Run: headless pygame with SDL's dummy video driver; simulated clock (each Clock.tick advances the game by its frame time, no real sleeping); random seed 0; keys injected as events and as key.get_pressed() state; mouse plan: one left click at the window centre at the start of phase 2, then a move to the lower-right quarter at the start of phase 3.
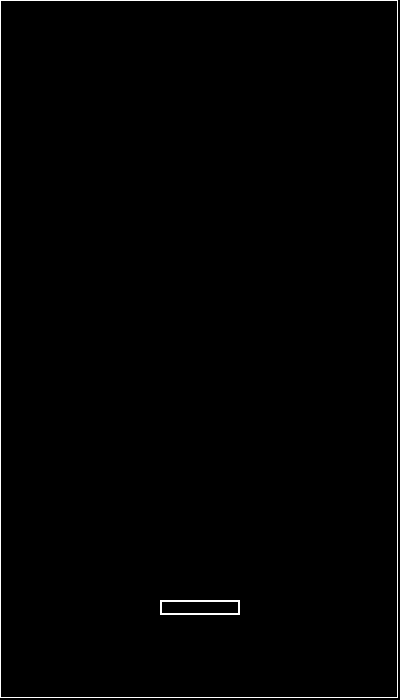
Frame 1 of 4 · flips 1–60 · no input
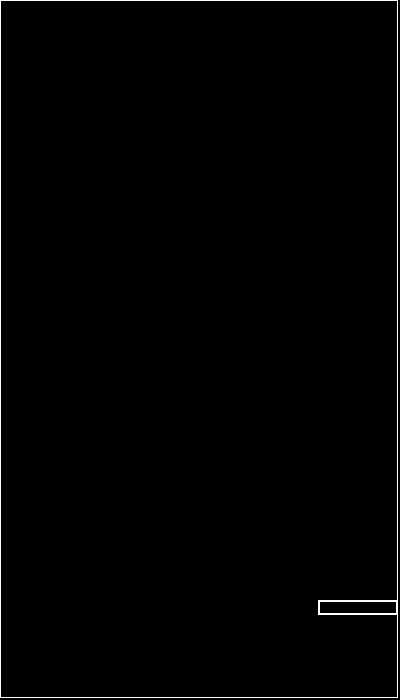
Frame 2 of 4 · flips 61–180 · clicked the window centre · tapped SPACE, RETURN · held RIGHT (→), D
Frame 3 of 4 · flips 181–300 · moved the mouse to the lower-right quarter · held DOWN (↓), S · screen unchanged from frame 2, image omitted
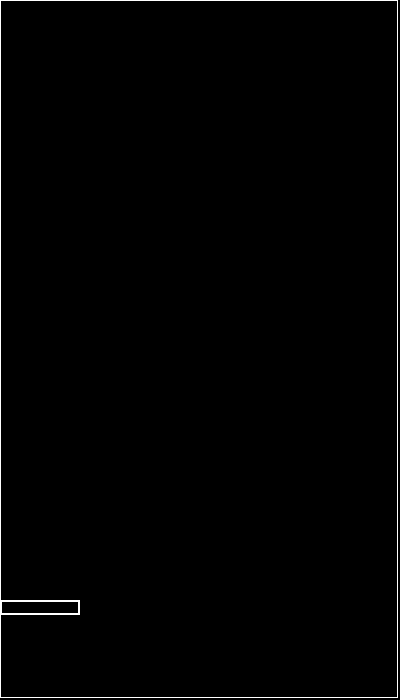
Frame 4 of 4 · flips 301–420 · held LEFT (←), A, UP (↑), W

The pygame program that drew these frames:

import pygame
import sys

from pygame.constants import K_ESCAPE

FPS = 60
W = 400
H = 700 
WHITE = (255, 255, 255)
BLUE = (0, 70, 225)
BLACK=(0,0,0)
 
sc = pygame.display.set_mode((W, H))
pygame.mouse.set_visible(False)
clock = pygame.time.Clock()
x = W // 2 - 40
y = 600
while 1:
    for i in pygame.event.get():
        if i.type == pygame.QUIT or (i.type == pygame.KEYDOWN and i.key == pygame.K_ESCAPE):
            sys.exit()
    sc.fill(BLACK)
    if pygame.mouse.get_focused():
        pos = pygame.mouse.get_pos()
        pygame.draw.circle(sc, WHITE,(pos),2)
    pygame.draw.rect(sc, WHITE, (x, y,80,15),2)
    pygame.draw.rect(sc, WHITE, (0, 0,W-2,H-2),1)
    pygame.display.update()
    keys = pygame.key.get_pressed()
    if keys[pygame.K_LEFT] and x>0: 
        if x-5>0: x -= 5
        else: x=0
    elif keys[pygame.K_RIGHT] and x<W-82:
        if x+5<W-82 : x += 5
        else: x=W-82 
       
    clock.tick(FPS)
